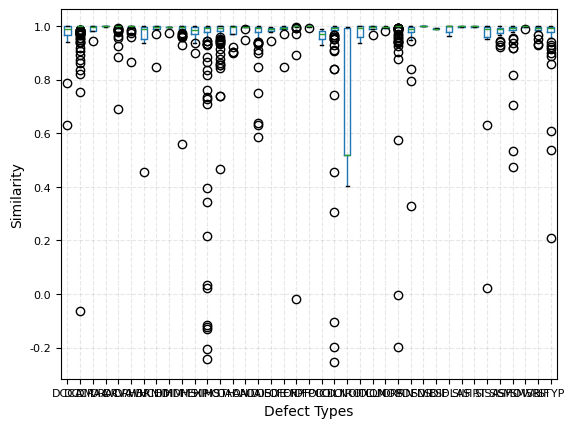

This figure's Python source:
import numpy as np
import pandas as pd
import matplotlib.pyplot as plt
from pylab import *

rcParams['axes.unicode_minus'] = False
# rcParams['font.sans-serif'] = ['Simhei']
rcParams['font.sans-serif'] = ['Times New Roman']


y1 = [0.9926442503929138, 0.9571090936660767, 0.9522356986999512, 0.6303988695144653, 0.9483774900436401, 0.9464377760887146, 0.9998241662979126, 0.9391101598739624, 0.9991835355758667, 0.9662824869155884, 0.9792293906211853, 0.9630652666091919, 0.9904848337173462, 0.9946126937866211, 0.9773818254470825, 0.9877079725265503, 0.9956605434417725, 0.9993960857391357, 0.988242506980896, 0.9982386827468872, 0.9865335822105408, 0.968412458896637, 0.7859527468681335, 0.9748052954673767, 0.981859028339386, 0.9913372993469238, 0.9449242949485779, 0.9540044665336609, 0.9600513577461243, 0.9663103222846985, 0.999424934387207, 0.9996034502983093, 0.9977543950080872, 0.9937909841537476, 0.9988057613372803, 0.9989911317825317, 0.9658411145210266, 0.970913290977478, 0.9926887154579163, 0.9987936615943909, 0.9898006916046143, 0.9991322755813599, 0.9464181065559387, 0.9572596549987793, 0.9804123640060425, 0.9489032626152039, 0.9983961582183838, 0.9985985159873962, 0.9992892742156982, 0.9993270635604858, 0.9994838237762451, 0.9994708299636841, 0.9993681907653809, 0.999211311340332, 0.9991412162780762, 0.9998773336410522, 0.9900248050689697, 0.9528205990791321, 0.9997409582138062, 0.9497688412666321, 0.9937114715576172, 0.9867403507232666, 0.9981041550636292]
y2 = [0.9931746125221252, 0.9973487854003906, 0.9995037317276001, 0.9995476603507996, 0.9997527599334717, 0.9862297773361206, 0.9991384744644165, 0.9990866780281067, 0.9872444868087769, 0.9977642297744751, 0.9942444562911987, 0.9995570182800293, 0.9986822605133057, 0.992772102355957, 0.9974161386489868, 0.998394787311554, 0.9981892704963684, 0.9943037629127502, 0.9971842765808105, 0.9772933721542358, 0.8602917194366455, -0.0641568973660469, 0.9192341566085815, 0.9990890026092529, 0.998441219329834, 0.9992901086807251, 0.9979536533355713, 0.9987301230430603, 0.994924783706665, 0.9993686676025391, 0.9996170997619629, 0.9995988011360168, 0.9969642162322998, 0.9939069151878357, 0.9992859363555908, 0.9960076808929443, 0.8734530806541443, 0.9718025922775269, 0.9558439254760742, 0.9722722172737122, 0.9988179206848145, 0.9996837973594666, 0.9988632202148438, 0.9995331168174744, 0.9686908721923828, 0.9995389580726624, 0.9914785623550415, 0.9906946420669556, 0.9979993104934692, 0.9991987347602844, 0.9870331883430481, 0.9903267025947571, 0.9976912140846252, 0.9994286298751831, 0.9960703253746033, 0.9990010857582092, 0.9995437264442444, 0.9992848634719849, 0.9986819624900818, 0.9994832277297974, 0.9995546936988831, 0.9983867406845093, 0.9944925308227539, 0.9999058842658997, 0.9936249256134033, 0.7518682479858398, 0.9985936284065247, 0.9967817664146423, 0.9996310472488403, 0.970369815826416, 0.9962942004203796, 0.9992450475692749, 0.9997683763504028, 0.9833547472953796, 0.9995369911193848, 0.9990831017494202, 0.9990476965904236, 0.9993106126785278, 0.9988706707954407, 0.9077616930007935, 0.9995819330215454, 0.9951257705688477, 0.9990047812461853, 0.9784659147262573, 0.9662473797798157, 0.9996856451034546, 0.9929365515708923, 0.9957425594329834, 0.9980307221412659, 0.9972471594810486, 0.9992337822914124, 0.9993782639503479, 0.9987137913703918, 0.9993625283241272, 0.9940896034240723, 0.9929869174957275, 0.9995729327201843, 0.9992704391479492, 0.9994823336601257, 0.9996223449707031, 0.9765874147415161, 0.9992268085479736, 0.9932966828346252, 0.9989620447158813, 0.9874483942985535, 0.9991015195846558, 0.9996926784515381, 0.999125063419342, 0.9981605410575867, 0.9991840124130249, 0.8924375772476196, 0.9965745806694031, 0.9984971284866333, 0.9991602897644043, 0.9955856800079346, 0.9987857341766357, 0.9982905983924866, 0.9943228960037231, 0.9997780919075012, 0.9929354190826416, 0.9990524649620056, 0.9998713135719299, 0.999391496181488, 0.9997943043708801, 0.9768258333206177, 0.9998924732208252, 0.9676896333694458, 0.999808132648468, 0.9998166561126709, 0.9410901665687561, 0.9989782571792603, 0.9959426522254944, 0.9990565776824951, 0.9992838501930237, 0.9998921751976013, 0.9982038140296936, 0.9992976188659668, 0.9990345239639282, 0.9992007613182068, 0.9986451268196106, 0.9996649026870728, 0.9994851350784302, 0.9820394515991211, 0.9480103254318237, 0.9991077184677124, 0.9982483386993408, 0.9988840818405151, 0.9992178678512573, 0.9832662343978882, 0.9993406534194946, 0.9993346929550171, 0.9998837113380432, 0.9967375993728638, 0.9982470273971558, 0.9976325035095215, 0.999617874622345, 0.9992183446884155, 0.9995417594909668, 0.9992671608924866, 0.9789815545082092, 0.9544171094894409, 0.9868961572647095, 0.9418118000030518, 0.9965283870697021, 0.9982830286026001, 0.9983041882514954, 0.9959751963615417, 0.9989730715751648, 0.9994155168533325, 0.9996662735939026, 0.9997245669364929, 0.9995084404945374, 0.9994671940803528, 0.9998343586921692, 0.9997727274894714, 0.9690308570861816, 0.9993113875389099, 0.9997013807296753, 0.9990724921226501, 0.999482274055481, 0.9998138546943665, 0.9346687197685242, 0.9990571141242981, 0.9995322227478027, 0.9844871759414673, 0.999302089214325, 0.9983450174331665, 0.8212313055992126, 0.8338471055030823, 0.9993399381637573, 0.9994773268699646, 0.9992334246635437, 0.9982144832611084, 0.9997205138206482, 0.9997006058692932]
y3 = [0.9946410655975342, 0.999758780002594, 0.9422962069511414, 0.9797398447990417, 0.998324990272522]
y4 = [0.9967830181121826, 0.9995837211608887, 0.9992610216140747]
y5 = [0.9990529417991638, 0.999719500541687, 0.999787449836731, 0.9933351874351501, 0.997640073299408, 0.9991753697395325, 0.9979402422904968, 0.9948295950889587, 0.9996024370193481, 0.9990474581718445, 0.9988071918487549, 0.9997881054878235, 0.9993516802787781, 0.9782103300094604, 0.9998185038566589, 0.999210000038147, 0.9936318397521973, 0.9996142387390137, 0.9982647895812988, 0.9991610050201416, 0.9865338206291199, 0.9962761998176575, 0.9996079802513123, 0.9980317950248718, 0.999214768409729, 0.9939528703689575, 0.9985251426696777, 0.8854401707649231, 0.9993576407432556, 0.999461829662323, 0.999762773513794, 0.9993997812271118, 0.9994598627090454, 0.9982634782791138, 0.989314079284668, 0.9997044205665588, 0.9957064390182495, 0.9998761415481567, 0.6901909708976746, 0.9981985688209534, 0.9993501305580139, 0.9979546070098877, 0.995224118232727, 0.9248293042182922, 0.9991326332092285, 0.9992941617965698, 0.9979386925697327, 0.9971886873245239, 0.9997388124465942, 0.9993179440498352, 0.9906538724899292, 0.9989268183708191, 0.981597363948822, 0.9873183369636536, 0.9980149865150452, 0.9977055788040161, 0.9840425252914429, 0.998696506023407, 0.9628797173500061, 0.9993310570716858, 0.9994140863418579, 0.9984052181243896, 0.9995582699775696, 0.9995195865631104, 0.9971116781234741, 0.9994536638259888, 0.9997397661209106, 0.9988497495651245, 0.9992913603782654, 0.9550220966339111, 0.9995554685592651, 0.9991931915283203, 0.9997665286064148, 0.9987863302230835, 0.9974454641342163, 0.9997783303260803, 0.986315131187439, 0.9980497360229492, 0.9996936321258545, 0.9990041255950928]
y6 = [0.9980422258377075, 0.959439754486084, 0.9994257092475891, 0.9987776875495911, 0.9987545609474182, 0.9812893867492676, 0.9929850101470947, 0.9921319484710693, 0.9974249005317688, 0.9994621276855469, 0.9860603213310242, 0.9998095035552979, 0.9992533326148987, 0.9992095232009888, 0.994460940361023, 0.9997074604034424, 0.9998854398727417, 0.9998790621757507, 0.9998287558555603, 0.9996688961982727, 0.9995080828666687, 0.9975264072418213, 0.9995497465133667, 0.9972028732299805, 0.9982481002807617, 0.9994385242462158, 0.9725570678710938, 0.991516649723053, 0.9996626377105713, 0.9993151426315308, 0.864686131477356, 0.9994229674339294, 0.9997509121894836, 0.99358069896698, 0.9943100810050964, 0.9997396469116211, 0.9977705478668213, 0.9995541572570801]
y7 = [0.9360281825065613, 0.999420166015625, 0.9902506470680237, 0.45564502477645874, 0.9788142442703247, 0.9377006888389587, 0.9650593996047974, 0.9891080856323242, 0.9874433279037476, 0.9990687966346741, 0.9471747875213623, 0.9991832375526428, 0.992542564868927, 0.9990894198417664]
y8 = [0.9951013326644897, 0.9994722008705139, 0.9689974188804626, 0.9993730783462524, 0.9956849813461304, 0.9975364804267883, 0.9987008571624756, 0.8454577922821045]
y9 = [0.9954700469970703, 0.9960939884185791, 0.9742860794067383, 0.9969825744628906, 0.9970084428787231]
y10 = [0.9851464033126831, 0.9967710375785828, 0.9615469574928284, 0.9945186376571655, 0.9880933165550232, 0.9724998474121094, 0.9881888031959534, 0.99778151512146, 0.999557375907898, 0.9960454106330872, 0.9910138249397278, 0.9994392991065979, 0.9867044687271118, 0.9903914332389832, 0.9942528605461121, 0.9923510551452637, 0.9983684420585632, 0.5609145164489746, 0.9903209805488586, 0.9304617047309875, 0.9584838151931763, 0.9964392185211182, 0.9988267421722412, 0.9992814064025879, 0.9996743202209473, 0.9988905191421509, 0.9916642904281616, 0.9823580384254456, 0.9926813840866089, 0.9983565211296082, 0.998760461807251, 0.9979931712150574, 0.9974342584609985, 0.9949695467948914, 0.9988518357276917, 0.9897611141204834, 0.9922022819519043, 0.9810315370559692, 0.9979612827301025, 0.9990608096122742, 0.9972613453865051, 0.9957252144813538, 0.9971643686294556, 0.9994807243347168, 0.9997814893722534, 0.998725414276123, 0.9896582961082458, 0.9678716063499451, 0.9988795518875122, 0.9882622957229614, 0.9992536306381226, 0.9807271957397461, 0.9741429686546326, 0.9701777696609497, 0.9975489974021912, 0.9598066806793213, 0.998324453830719]
y11 = [0.9988248944282532, 0.9986535906791687, 0.9801549911499023, 0.9969193339347839, 0.9984714984893799, 0.9994955062866211, 0.9777282476425171, 0.9932190775871277, 0.9351793527603149, 0.9838820695877075, 0.9527751207351685, 0.9900959730148315, 0.9647859930992126, 0.9365541934967041, 0.9546818733215332, 0.9982315897941589, 0.9824945330619812, 0.9734845161437988, 0.996003270149231, 0.9603817462921143, 0.9767916202545166, 0.9786557555198669, 0.8987167477607727, 0.9850748181343079, 0.9889945387840271, 0.9751585721969604, 0.9949427247047424, 0.9845679998397827]
y12 = [0.9796309471130371, 0.9941831827163696, 0.9784406423568726, 0.7069323062896729, 0.9986661076545715, 0.9942653775215149, 0.9712188243865967, 0.9617375135421753, 0.969727635383606, 0.9737104177474976, 0.9595246315002441, 0.9297902584075928, 0.9696169495582581, 0.9700497388839722, 0.9498951435089111, 0.9892040491104126, 0.9997518062591553, 0.9928559064865112, -0.2419586032629013, 0.9949105381965637, 0.9883309602737427, 0.9962669610977173, 0.9964971542358398, 0.994006872177124, 0.9921069145202637, 0.9882022142410278, 0.9950476884841919, 0.997143566608429, 0.9966821670532227, 0.9960542321205139, 0.9969847202301025, 0.9700741767883301, -0.13176776468753815, 0.9950025081634521, -0.12403236329555511, 0.999596118927002, 0.9769735336303711, 0.9945141077041626, 0.98688143491745, 0.9968746304512024, 0.9980547428131104, 0.960239589214325, 0.964373767375946, 0.9835821986198425, 0.9840779304504395, 0.9656934142112732, 0.9993633031845093, 0.9919770956039429, 0.9737091064453125, 0.9924474954605103, 0.9813717603683472, 0.9964398741722107, 0.9826960563659668, 0.021735232323408127, 0.9951626062393188, 0.9991745352745056, 0.9915787577629089, 0.9931144118309021, 0.8855383992195129, 0.9955217838287354, 0.9899391531944275, 0.9988585710525513, 0.3948080241680145, 0.9957528114318848, 0.9998327493667603, 0.996549129486084, 0.9962987899780273, 0.9954048991203308, 0.9998332858085632, 0.9894801378250122, 0.9766027331352234, 0.9989340305328369, 0.9612035751342773, 0.8668182492256165, 0.9930275678634644, 0.9822669625282288, 0.9804466962814331, 0.998744010925293, 0.9954637885093689, 0.9979063868522644, 0.8370074033737183, 0.9938541054725647, 0.9901906847953796, 0.999762773513794, 0.9752936363220215, 0.9958319664001465, 0.9874955415725708, 0.9923486113548279, 0.9854015111923218, 0.9916068315505981, 0.996894896030426, 0.9338287115097046, 0.9968106150627136, 0.993637204170227, 0.9967473745346069, 0.9419417381286621, 0.9930245280265808, 0.998925507068634, 0.9742980003356934, 0.9959978461265564, 0.9976706504821777, 0.9869176149368286, 0.998820960521698, 0.9975532293319702, 0.9985533952713013, 0.9477598667144775, 0.9972798824310303, 0.998150646686554, 0.9977670907974243, 0.9881929755210876, 0.9982786178588867, 0.9933491945266724, 0.98687344789505, 0.998293936252594, -0.2055540829896927, 0.9976363182067871, -0.11721649020910263, 0.9879909753799438, 0.9330525398254395, 0.9422422051429749, 0.03243473172187805, 0.9851996898651123, 0.9820200800895691, 0.9855239987373352, 0.34133651852607727, 0.9908549785614014, 0.9793378114700317, 0.9914252758026123, 0.9819881319999695, 0.9809013605117798, 0.9852961897850037, 0.9890430569648743, 0.9866383075714111, 0.9991319179534912, 0.998960554599762, 0.9994466304779053, 0.9937635660171509, 0.9946246147155762, 0.7606750130653381, 0.9309878349304199, 0.9911859035491943, 0.9878131747245789, 0.9533976316452026, 0.21740110218524933, 0.9983646869659424, 0.998443067073822, 0.9995701313018799, 0.9988815784454346, 0.9940869808197021, 0.9905754327774048, 0.9946961402893066, 0.734318196773529, 0.8182827830314636, 0.7275592684745789, 0.9988599419593811, 0.9902287125587463, 0.9887174963951111, 0.9994974136352539, 0.9991645812988281, 0.9988518953323364, 0.9653280377388, 0.9979005455970764, 0.989251971244812, 0.998712956905365, 0.9994100332260132, 0.9877040386199951, 0.995553195476532, 0.9997146725654602, 0.9780041575431824, 0.9969366192817688, 0.9923841953277588, 0.9939813613891602]
y13 = [0.986060380935669, 0.9982007145881653, 0.9963384866714478, 0.9993927478790283, 0.9993757009506226, 0.9449923038482666, 0.9995866417884827, 0.9651263952255249, 0.9837126135826111, 0.9928752183914185, 0.9987790584564209, 0.9991210699081421, 0.9988315105438232, 0.9974050521850586, 0.9983038306236267, 0.9991997480392456, 0.9602707624435425, 0.9984170198440552, 0.9970085620880127, 0.9843696355819702, 0.9947210550308228, 0.9842767715454102, 0.9995318651199341, 0.9993662238121033, 0.9847257137298584, 0.8633277416229248, 0.9372119307518005, 0.9449731111526489, 0.9943546056747437, 0.9679110050201416, 0.9993628859519958, 0.9852257966995239, 0.9940727949142456, 0.9966346025466919, 0.9957887530326843, 0.8528346419334412, 0.9931673407554626, 0.9891576170921326, 0.992449164390564, 0.9885703325271606, 0.9991328716278076, 0.9985376596450806, 0.8551438450813293, 0.9989352226257324, 0.9978336095809937, 0.9993025064468384, 0.9913206100463867, 0.983147144317627, 0.9859061241149902, 0.9929442405700684, 0.8444505333900452, 0.9130586981773376, 0.9981566071510315, 0.9978163242340088, 0.9998393058776855, 0.991409182548523, 0.995086133480072, 0.994111955165863, 0.9996333718299866, 0.9920839071273804, 0.9970828294754028, 0.9945526123046875, 0.9963147640228271, 0.9874621629714966, 0.9457465410232544, 0.9526042938232422, 0.9986584186553955, 0.994641900062561, 0.9862267971038818, 0.9869756102561951, 0.9861027002334595, 0.9996657967567444, 0.9986541271209717, 0.997587263584137, 0.9823769330978394, 0.9933921694755554, 0.994209885597229, 0.9601553082466125, 0.7378749251365662, 0.7393269538879395, 0.9634600877761841, 0.9800611138343811, 0.9899477958679199, 0.9398026466369629, 0.9970723390579224, 0.9953604936599731, 0.9996244311332703, 0.9986788630485535, 0.9861836433410645, 0.9886139035224915, 0.9626688957214355, 0.9917919635772705, 0.9758999347686768, 0.9633775949478149, 0.9987205266952515, 0.9934348464012146, 0.9954538941383362, 0.9852893948554993, 0.9640284776687622, 0.9902928471565247, 0.9994977712631226, 0.9930980205535889, 0.9930587410926819, 0.9687410593032837, 0.9970825910568237, 0.9990283250808716, 0.9986134767532349, 0.9987621307373047, 0.9903113842010498, 0.8938490748405457, 0.9956777095794678, 0.9974331855773926, 0.9975970983505249, 0.993137538433075, 0.999400794506073, 0.8780977129936218, 0.9730270504951477, 0.9569587707519531, 0.9912885427474976, 0.992067277431488, 0.9940506219863892, 0.9314348697662354, 0.9631990790367126, 0.9868184328079224, 0.9908900856971741, 0.9926003217697144, 0.9995542764663696, 0.9997594356536865, 0.9968823790550232, 0.9947213530540466, 0.9921339750289917, 0.9804562926292419, 0.9956024289131165, 0.9684697389602661, 0.9696093797683716, 0.46535810828208923, 0.9990535974502563, 0.9984033107757568, 0.9751336574554443, 0.9978494644165039, 0.9980326890945435]
y14 = [0.9012042284011841, 0.9940585494041443, 0.9877063632011414, 0.9982092976570129, 0.9983084201812744, 0.9996233582496643, 0.9925222992897034, 0.9008305072784424, 0.9995827078819275, 0.9995026588439941, 0.999036431312561, 0.9941748976707458, 0.9961466789245605, 0.9210203886032104, 0.8971274495124817, 0.9893339276313782]
y15 = [0.9978477358818054, 0.9963089823722839, 0.9883696436882019, 0.9972127079963684, 0.997127890586853, 0.9993172883987427, 0.9994688034057617, 0.9458296895027161, 0.9995187520980835, 0.9992533922195435, 0.9994258880615234, 0.996785581111908]
y16 = [0.9984645247459412, 0.9997252225875854, 0.94036865234375, 0.9409781694412231, 0.9109044075012207, 0.9340760707855225, 0.9895681738853455, 0.9908096790313721, 0.9952427744865417, 0.9953054785728455, 0.99491947889328, 0.8466994762420654, 0.9753758907318115, 0.9744759798049927, 0.9770240187644958, 0.9925201535224915, 0.9969375133514404, 0.9924915432929993, 0.9989467263221741, 0.9975458383560181, 0.9901912212371826, 0.9978069067001343, 0.967312753200531, 0.9676743745803833, 0.9973912239074707, 0.981261134147644, 0.983256459236145, 0.9930298924446106, 0.9950736165046692, 0.9864180684089661, 0.9924319982528687, 0.992512047290802, 0.993209183216095, 0.9953650832176208, 0.9920668601989746, 0.9916079640388489, 0.9960530996322632, 0.9973658919334412, 0.9967583417892456, 0.9991296529769897, 0.995219349861145, 0.9974334239959717, 0.9950830936431885, 0.9866071939468384, 0.9983005523681641, 0.586082935333252, 0.9993194937705994, 0.9990284442901611, 0.9989566206932068, 0.9774230718612671, 0.9990560412406921, 0.6373478174209595, 0.991199791431427, 0.9964781999588013, 0.9782477617263794, 0.9366708397865295, 0.9993308782577515, 0.9961717128753662, 0.9918597340583801, 0.9935164451599121, 0.9981549978256226, 0.9919611215591431, 0.9869762659072876, 0.9871176481246948, 0.9920922517776489, 0.9826101064682007, 0.967018723487854, 0.9987569451332092, 0.8974000215530396, 0.9603076577186584, 0.9638856649398804, 0.988197922706604, 0.996123731136322, 0.9374817609786987, 0.9981040954589844, 0.9984064102172852, 0.6310447454452515, 0.9946961402893066, 0.9619115591049194, 0.997544527053833, 0.9858807921409607, 0.9810864329338074, 0.9503679275512695, 0.9585175514221191, 0.9610589146614075, 0.9945908188819885, 0.9953001141548157, 0.7506039142608643, 0.9869754910469055, 0.9988988041877747, 0.9990047812461853, 0.9733883738517761, 0.9924669861793518, 0.9740393161773682, 0.9745397567749023, 0.9983829259872437, 0.9955978393554688, 0.9920647144317627, 0.9841713905334473, 0.9951826333999634, 0.9972601532936096, 0.9930303692817688, 0.9959033131599426]
y17 = [0.9770146012306213, 0.9440816044807434, 0.9898480772972107, 0.9949133396148682, 0.9936343431472778, 0.9798410534858704, 0.9906421303749084, 0.995790421962738]
y18 = [0.8465409874916077, 0.988216757774353, 0.9698678255081177, 0.9958226084709167, 0.9984684586524963, 0.999170184135437, 0.9917029738426208, 0.9909744262695312, 0.9972375631332397, 0.9918907880783081]
y19 = [0.9974925518035889, 0.9968447685241699, 0.9988844394683838, 0.9988363981246948, 0.9997324347496033, 0.9981825947761536, 0.998176634311676, 0.9990310668945312, 0.9984012246131897, 0.9995326995849609, 0.9967904686927795, 0.9994921684265137, 0.9985961318016052, 0.9993222951889038, 0.9992717504501343, 0.9997579455375671, 0.9997052550315857, 0.9976919889450073, 0.9984294176101685, 0.9989935159683228, 0.995229184627533, 0.9995818138122559, 0.9995911717414856, 0.9982680082321167, 0.9983057975769043, 0.9973562955856323, 0.8907878398895264, -0.020563600584864616, 0.9962280988693237, 0.9983292818069458, 0.999536395072937, 0.9995768666267395, 0.9991893768310547, 0.9998259544372559, 0.9990867376327515, 0.9993845820426941, 0.9999010562896729, 0.9992457628250122, 0.9990891218185425, 0.9965817332267761, 0.9998054504394531, 0.9935229420661926, 0.999413788318634, 0.9995388388633728, 0.9933592081069946, 0.9996910691261292, 0.9683720469474792, 0.9992535710334778, 0.999383270740509, 0.9995920062065125, 0.9996098279953003, 0.9992620348930359, 0.9987330436706543, 0.9988768100738525, 0.9998712539672852, 0.9990546107292175, 0.9995425343513489, 0.998773992061615, 0.9977096319198608, 0.9975740909576416, 0.9997037053108215, 0.9997867941856384, 0.9995784759521484, 0.9996433854103088, 0.9994995594024658, 0.9989150762557983]
y20 = [0.9995250701904297, 0.997503936290741, 0.9990367889404297, 0.9996347427368164, 0.9995566010475159, 0.9905612468719482]
y21 = [0.9898130297660828, 0.9696024656295776, 0.9295182228088379]
y22 = [0.9922516345977783, 0.9832032918930054, 0.9935056567192078, 0.9912373423576355, 0.9920545816421509, 0.9898678064346313, 0.9980135560035706, 0.9983646273612976, 0.905326783657074, 0.9905847907066345, 0.9963862895965576, 0.9974254369735718, 0.9978979229927063, 0.9993347525596619, 0.9975769519805908, 0.9837253093719482, 0.9933777451515198, 0.9521973133087158, 0.45517176389694214, 0.9935579299926758, 0.9952684640884399, 0.9913758635520935, 0.9914621710777283, 0.9971382021903992, 0.9868426322937012, 0.9959498643875122, 0.9946606159210205, 0.9990071654319763, 0.9924675226211548, 0.999824047088623, 0.9993554949760437, 0.9915112257003784, 0.983790397644043, 0.7412534952163696, 0.9921230673789978, 0.9876983761787415, 0.9858481884002686, 0.9975653290748596, 0.9993823170661926, 0.9944531321525574, 0.9767013788223267, 0.9503077864646912, 0.839179515838623, 0.997092068195343, 0.964891791343689, 0.993798017501831, 0.9851408004760742, 0.981086015701294, 0.9861456751823425, 0.9943342804908752, 0.9911618828773499, 0.9969874024391174, 0.997925877571106, 0.9979062080383301, 0.9832820296287537, 0.9949972629547119, 0.9948108792304993, 0.9923224449157715, 0.9974223375320435, 0.9884560704231262, 0.9972798228263855, 0.994681715965271, 0.9922432899475098, 0.9998329877853394, 0.9996055364608765, 0.9960508346557617, 0.9848662614822388, 0.9930786490440369, 0.996832013130188, 0.9870060682296753, 0.9952574968338013, 0.9849460124969482, 0.9867770671844482, 0.9884368181228638, 0.999864935874939, 0.8375014662742615, 0.9729158282279968, -0.2536908984184265, 0.9587323665618896, 0.9664103984832764, 0.9766262173652649, 0.9896907210350037, 0.9887996315956116, 0.9857802391052246, 0.9288153648376465, 0.9762308597564697, 0.9739509224891663, -0.19767743349075317, 0.9848048090934753, 0.9993654489517212, 0.9956510066986084, 0.9963177442550659, 0.9955869317054749, 0.9965471625328064, 0.9957267045974731, 0.9884684085845947, 0.3040691614151001, 0.994640052318573, 0.9956461191177368, 0.9966346621513367, 0.9968744516372681, 0.9950947761535645, 0.9972866773605347, 0.9973247051239014, 0.9895823001861572, 0.9987564086914062, 0.9914101362228394, 0.9930936694145203, -0.10592935234308243, 0.9903881549835205, 0.909485936164856, 0.9909474849700928, 0.9698954224586487, 0.9971157312393188, 0.9888683557510376, 0.9997180104255676, 0.988314688205719, 0.9980339407920837, 0.9911701083183289, 0.9523176550865173, 0.9856728315353394, 0.9907528758049011, 0.9893447756767273, 0.9989690184593201, 0.9820605516433716, 0.976803183555603, 0.9711620211601257, 0.9602186679840088, 0.9995375275611877, 0.997215211391449, 0.9812386631965637, 0.9851233959197998, 0.9687021374702454, 0.9908159375190735, 0.9962495565414429, 0.9963012933731079, 0.9995431900024414]
y23 = [0.9949661493301392, 0.5178482532501221, 0.4034098982810974, 0.9914723634719849, 0.5201053023338318]
y24 = [0.993850827217102, 0.9994535446166992, 0.9377827644348145, 0.9594360589981079, 0.9998077750205994]
y25 = [0.9964678287506104, 0.9991598129272461, 0.9894102811813354, 0.9662845134735107, 0.9994872212409973, 0.9988120794296265, 0.987517774105072]
y26 = [0.9804178476333618, 0.9946406483650208, 0.9955220222473145, 0.9982290863990784, 0.9925525188446045]
y27 = [0.997445285320282, 0.9985142946243286, 0.9994193315505981, 0.9971818327903748, 0.9995394349098206, 0.9991909861564636, 0.998553991317749, 0.9997868537902832, 0.9984267354011536, 0.9989511966705322, 0.9995920658111572, 0.9980483055114746, 0.9974520802497864, 0.9975879788398743, 0.9984222650527954, 0.9992395043373108, 0.9981818199157715, 0.9973450899124146, 0.9243180751800537, 0.9984759092330933, 0.9983415007591248, 0.901326596736908, 0.8763432502746582, 0.9982319474220276, 0.9983131885528564, 0.9952386021614075, 0.9995230436325073, 0.9990741014480591, 0.9992637038230896, 0.9949778914451599, 0.9906399846076965, 0.9994165897369385, 0.9893569946289062, 0.9994996190071106, 0.9866750240325928, 0.999829888343811, 0.998542845249176, 0.9932608008384705, 0.9989439845085144, 0.9924592971801758, 0.9994971752166748, 0.9988613724708557, 0.939405620098114, 0.9989712238311768, 0.9410654902458191, 0.9995821118354797, 0.99834144115448, 0.9992460012435913, 0.9998050332069397, 0.9980050921440125, 0.9667928814888, 0.9998018145561218, 0.9981232285499573, 0.5745434165000916, 0.9991414546966553, 0.9995782375335693, 0.9866491556167603, -0.0036265472881495953, 0.9986486434936523, 0.9697070717811584, 0.9993075132369995, 0.9995365738868713, 0.9538949728012085, 0.9937670826911926, 0.9972087740898132, 0.9971871376037598, 0.996975839138031, 0.9990421533584595, 0.9995261430740356, 0.996489405632019, 0.9978730082511902, 0.9971585273742676, 0.9987937211990356, 0.9981138110160828, 0.9989833831787109, 0.9981497526168823, 0.9998493790626526, 0.998993456363678, 0.9991939067840576, 0.9970875978469849, 0.9982923865318298, 0.9989257454872131, 0.9989859461784363, 0.9907439351081848, 0.9965428709983826, 0.9460132122039795, 0.9984166622161865, 0.9579125642776489, 0.999484121799469, 0.9988871216773987, 0.9419070482254028, 0.9976414442062378, 0.9989607930183411, 0.9995144009590149, 0.9990184903144836, 0.9814757108688354, 0.9951430559158325, 0.9974409937858582, 0.9987649321556091, 0.9921976327896118, 0.9994720220565796, 0.9829403162002563, -0.19648300111293793, 0.9990527629852295, 0.9982097744941711, 0.9990559816360474, 0.9994577169418335, 0.9995303153991699, 0.999024510383606, 0.999701201915741, 0.9995482563972473, 0.9994628429412842, 0.9992148280143738, 0.9995391964912415, 0.9977765679359436, 0.998933732509613, 0.9977701306343079, 0.9987254738807678, 0.9986830949783325, 0.9995498657226562, 0.9993309378623962, 0.98836350440979, 0.9991179704666138, 0.9991480708122253, 0.9988345503807068, 0.9990955591201782, 0.9999071359634399, 0.9994404315948486, 0.999164342880249, 0.9983203411102295, 0.9991223812103271, 0.9369516372680664, 0.9996386766433716]
y28 = [0.9857504367828369, 0.9943026304244995, 0.9923352599143982, 0.999471127986908, 0.9598574042320251, 0.7935185432434082, 0.9991947412490845, 0.3265247046947479, 0.9986054301261902, 0.9747564792633057, 0.9848558306694031, 0.8383654356002808, 0.9977190494537354, 0.991989016532898, 0.9592092633247375, 0.9986923336982727, 0.9965144991874695, 0.9937230944633484, 0.9963220357894897, 0.9469496607780457, 0.9854831099510193, 0.9791462421417236, 0.9894205331802368, 0.9435108304023743, 0.9862751960754395, 0.994020402431488, 0.9965869188308716, 0.9838359951972961, 0.9995354413986206, 0.9824126958847046, 0.9551329016685486, 0.982964038848877, 0.9993656873703003, 0.9958580732345581, 0.9957500696182251, 0.9754493236541748, 0.9786953926086426, 0.9997802376747131]
y29 = [0.9993963241577148, 0.9989535808563232]
y30 = [0.9915195107460022, 0.9891536235809326, 0.9900689721107483]
y31 = [0.9768092632293701, 0.999238908290863, 0.9990508556365967, 0.9625977873802185, 0.9988071918487549]
y32 = [0.9985264539718628, 0.9972355365753174, 0.9997188448905945, 0.9979760050773621, 0.9984445571899414, 0.9961658716201782, 0.9993590712547302]
y33 = [0.9977817535400391, 0.9952450394630432, 0.9984519481658936]
y34 = [0.982841968536377, 0.6315540075302124, 0.9888501763343811, 0.9981498718261719, 0.9963344931602478, 0.020768536254763603, 0.9976814389228821, 0.9506384134292603, 0.9914975762367249, 0.9997918605804443]
y35 = [0.9925666451454163, 0.9961777925491333, 0.9870061874389648, 0.9957901239395142, 0.9690848588943481, 0.9941044449806213, 0.9859509468078613, 0.9772804975509644, 0.974338173866272, 0.9882317781448364, 0.9848266243934631, 0.9924362897872925, 0.9930825233459473, 0.9956797957420349, 0.9993630647659302, 0.9885126352310181, 0.9899575710296631, 0.91970294713974, 0.9976682066917419, 0.9733282327651978, 0.9396858215332031, 0.943569540977478, 0.9761271476745605, 0.9873608946800232, 0.9927992820739746, 0.9953224658966064, 0.9302277565002441, 0.9965407252311707, 0.9703083038330078, 0.9909937977790833, 0.9643782377243042]
y36 = [0.936760425567627, 0.987034797668457, 0.9907920360565186, 0.7052257657051086, 0.9890735745429993, 0.9908177256584167, 0.9860473275184631, 0.9929934144020081, 0.9858899116516113, 0.8168829679489136, 0.980478048324585, 0.9923626184463501, 0.9979971051216125, 0.9992071390151978, 0.990861177444458, 0.9778026938438416, 0.9998721480369568, 0.9895764589309692, 0.9991170167922974, 0.9857484698295593, 0.9860245585441589, 0.9945433735847473, 0.9989933371543884, 0.9895479083061218, 0.9985276460647583, 0.993880033493042, 0.9919582009315491, 0.9967314600944519, 0.9963304996490479, 0.993938684463501, 0.9173802137374878, 0.5346832275390625, 0.9945269227027893, 0.4739757478237152, 0.9979779720306396, 0.9894078969955444, 0.9561435580253601, 0.9962385892868042, 0.9902626276016235, 0.985448956489563, 0.9514222741127014, 0.9190465807914734, 0.9984123706817627, 0.999413788318634, 0.9890195727348328, 0.9841238856315613, 0.9955131411552429, 0.9955273866653442, 0.9966627955436707]
y37 = [0.989202082157135, 0.9965443015098572, 0.9998112916946411, 0.9999334812164307, 0.9997839331626892, 0.9978452920913696, 0.9989116787910461, 0.9988851547241211]
y38 = [0.9910422563552856, 0.9961806535720825, 0.9969102144241333, 0.9872214794158936, 0.9913026094436646, 0.9529107213020325, 0.9957379102706909, 0.9947993755340576, 0.9861795902252197, 0.9340552091598511, 0.9921315312385559, 0.9991650581359863, 0.9982781410217285, 0.9667629599571228, 0.9792617559432983, 0.9971988201141357, 0.9927997589111328, 0.9949190616607666, 0.9979551434516907, 0.9268889427185059, 0.9945069551467896]
y39 = [0.9989058971405029, 0.9897583723068237, 0.9643458127975464, 0.9823453426361084, 0.99058598279953, 0.9403995275497437, 0.9845662117004395, 0.9294034838676453, 0.8976594805717468, 0.9135034680366516, 0.9805866479873657, 0.9977810978889465, 0.9968785047531128, 0.9921783804893494, 0.20876789093017578, 0.9728947877883911, 0.9993656873703003, 0.9669915437698364, 0.9682530760765076, 0.9940041303634644, 0.9994118809700012, 0.9965462684631348, 0.9942935705184937, 0.5374487042427063, 0.9953093528747559, 0.9208367466926575, 0.9976258277893066, 0.9990164041519165, 0.9925106167793274, 0.9923762679100037, 0.9780343174934387, 0.9764603972434998, 0.9787130951881409, 0.9806484580039978, 0.9908338785171509, 0.9974124431610107, 0.9899915456771851, 0.9968061447143555, 0.9955919981002808, 0.9875558614730835, 0.9940754175186157, 0.9992934465408325, 0.9959099888801575, 0.9957774877548218, 0.965304434299469, 0.997353732585907, 0.988699734210968, 0.9879360795021057, 0.9983607530593872, 0.9951983690261841, 0.989128053188324, 0.8569532632827759, 0.9949854016304016, 0.9948146343231201, 0.9962407946586609, 0.9965056777000427, 0.9821833968162537, 0.9818890690803528, 0.9991148114204407, 0.953906774520874, 0.9922763705253601, 0.9994741678237915, 0.9952937364578247, 0.97474205493927, 0.975516676902771, 0.8867279291152954, 0.9895895719528198, 0.9989984631538391, 0.9953665733337402, 0.954923689365387, 0.9978188276290894, 0.9990936517715454, 0.9987694621086121, 0.9989590048789978, 0.9995070099830627, 0.9675737619400024, 0.9955877661705017, 0.9966704249382019, 0.6081538796424866, 0.9988265037536621]


s1 = pd.Series(np.array(y1))
s2 = pd.Series(np.array(y2))
s3 = pd.Series(np.array(y3))
s4 = pd.Series(np.array(y4))
s5 = pd.Series(np.array(y5))
s6 = pd.Series(np.array(y6))
s7 = pd.Series(np.array(y7))
s8 = pd.Series(np.array(y8))
s9 = pd.Series(np.array(y9))
s10 = pd.Series(np.array(y10))
s11 = pd.Series(np.array(y11))
s12 = pd.Series(np.array(y12))
s13 = pd.Series(np.array(y13))
s14 = pd.Series(np.array(y14))
s15 = pd.Series(np.array(y15))
s16 = pd.Series(np.array(y16))
s17 = pd.Series(np.array(y17))
s18 = pd.Series(np.array(y18))
s19 = pd.Series(np.array(y19))
s20 = pd.Series(np.array(y20))
s21 = pd.Series(np.array(y21))
s22 = pd.Series(np.array(y22))
s23 = pd.Series(np.array(y23))
s24 = pd.Series(np.array(y24))
s25 = pd.Series(np.array(y25))
s26 = pd.Series(np.array(y26))
s27 = pd.Series(np.array(y27))
s28 = pd.Series(np.array(y28))
s29 = pd.Series(np.array(y29))
s30 = pd.Series(np.array(y30))
s31 = pd.Series(np.array(y31))
s32 = pd.Series(np.array(y32))
s33 = pd.Series(np.array(y33))
s34 = pd.Series(np.array(y34))
s35 = pd.Series(np.array(y35))
s36 = pd.Series(np.array(y36))
s37 = pd.Series(np.array(y37))
s38 = pd.Series(np.array(y38))
s39 = pd.Series(np.array(y39))




# combinedata = [y1, y2]
# group = [zeros(size(y1)) ones(size(y2))]
# boxplot(combinedata,group)
data = pd.DataFrame({"DCCA": s1, "DCCR": s2, "DMAA": s3, "DRAC": s4, "DRVA": s5, "DRWV": s6, "HBRN": s7, "HCOM": s8, "HDIM": s9, "HDMS": s10, "HEXP": s11, "HIMS": s12, "HOTH": s13, "OAAN": s14, "OAID": s15, "OAIS": s16, "OEDE": s17, "OFFN": s18, "OFPF": s19, "OFPO": s20, "OICD": s21, "OILN": s22, "OIRO": s23, "OITC": s24, "OLLN": s25, "OMOP": s26, "ORRN": s27, "SDFN": s28, "SDIB": s29, "SDIF": s30, "SDLA": s31, "SIIF": s32, "SIRT": s33, "SISA": s34, "SISF": s35, "SMOV": s36, "SMVB": s37, "SRIF": s38, "STYP": s39})
data.boxplot()
plt.xlabel('x')
plt.ylabel('y')
plt.grid(linestyle="--", alpha=0.3)
plt.xticks(fontsize=8)
plt.yticks(fontsize=8)
plt.xlabel("Defect Types",fontsize=10)
plt.ylabel("Similarity",fontsize=10)
plt.show()
df = pd.DataFrame(data)
pd.set_option('display.max_columns', None)
print(df.describe().round(3))